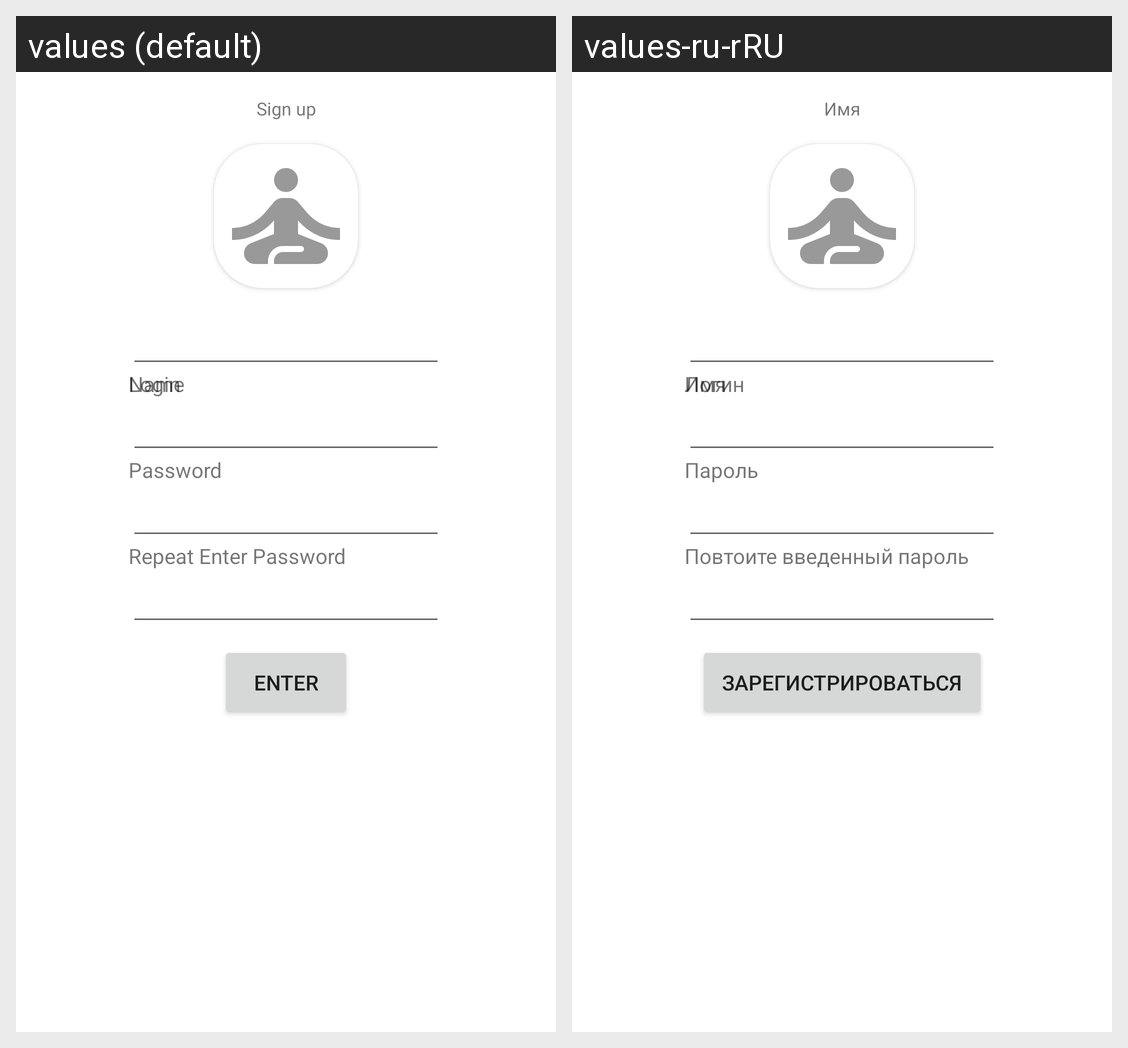

Translations of the strings shown on this Android screen, per locale in the grid:
Android screen res/layout/fragment_sign_up.xml rendered under 2 locales, left to right: values (default), values-ru-rRU. Device: Nexus 5 (rendered at 1080×1920; each locale shown at half size, 540×960, under a caption strip naming it); theme Theme.NeWork.
Strings drawn on this screen, with the default value and each locale's value (text and hints the layout hard-codes, and strings that could not be matched under every locale, appear in the picture but are not listed):

sign_up_name
  values: Sign up
  values-ru-rRU: Имя

login
  values: Login
  values-ru-rRU: Логин

sign_name
  values: Name
  values-ru-rRU: Имя

password
  values: Password
  values-ru-rRU: Пароль

repeat_enter_password
  values: Repeat Enter Password
  values-ru-rRU: Повтоите введенный пароль

sign_up_button
  values: Enter
  values-ru-rRU: Зарегистрироваться
